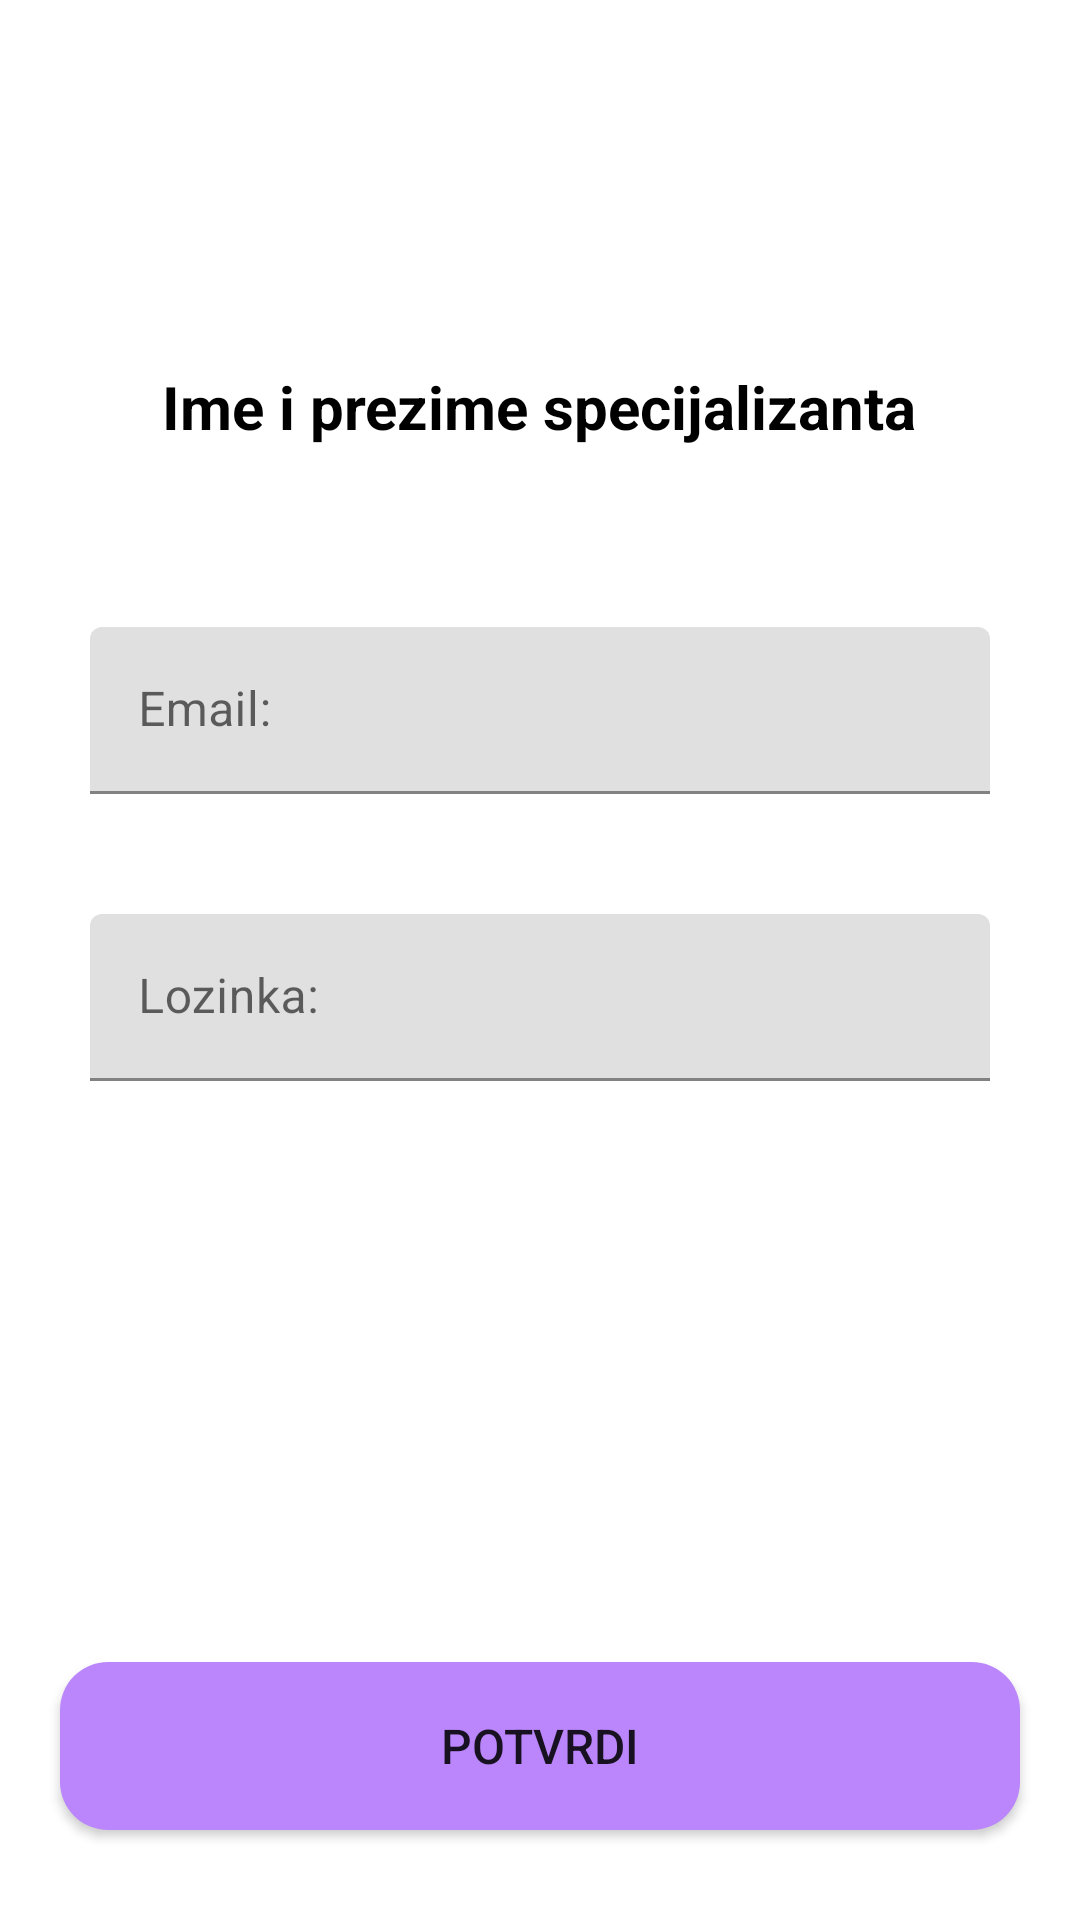

Layout XML and referenced resources for this Android screen:
<!-- AndroidManifest.xml: application theme Theme.EDnevnik -->
<!-- res/layout/specijalizant_uredi_profil.xml -->
<?xml version="1.0" encoding="utf-8"?>
<LinearLayout
    xmlns:android="http://schemas.android.com/apk/res/android"
    xmlns:app="http://schemas.android.com/apk/res-auto"
    android:layout_width="match_parent"
    android:layout_height="match_parent">

    <RelativeLayout
        android:layout_height="match_parent"
        android:layout_width="match_parent"
        android:layout_margin="10dp">

        <ImageView
            android:id="@+id/specijalizantSlika"
            android:src="@drawable/person_48px"
            android:layout_width="80dp"
            android:layout_height="80dp"
            android:layout_marginTop="20dp"
            android:layout_marginStart="20dp"
            android:layout_centerHorizontal="true"
            android:contentDescription="@string/specijalizantSlika"
            />

        <TextView
            android:id="@+id/imePrezime"
            android:layout_width="wrap_content"
            android:layout_height="wrap_content"
            android:text="@string/specijalizantImePrezime"
            android:layout_below="@id/specijalizantSlika"
            android:layout_centerHorizontal="true"
            android:textStyle="bold"
            android:textColor="@color/black"
            android:layout_marginTop="12dp"
            android:textSize="20sp" />

        <com.google.android.material.textfield.TextInputLayout
            android:id="@+id/updateEmail"
            android:layout_width="match_parent"
            android:layout_height="wrap_content"
            android:layout_marginStart="20dp"
            android:layout_marginEnd="20dp"
            android:layout_marginTop="60dp"
            android:hint="@string/Email"
            android:layout_below="@id/imePrezime">
            <com.google.android.material.textfield.TextInputEditText
                android:layout_width="match_parent"
                android:layout_height="match_parent"/>
        </com.google.android.material.textfield.TextInputLayout>

        <com.google.android.material.textfield.TextInputLayout
            android:id="@+id/updateLozinka"
            android:layout_width="match_parent"
            android:layout_height="wrap_content"
            android:layout_marginStart="20dp"
            android:layout_marginEnd="20dp"
            android:layout_marginTop="40dp"
            android:hint="@string/Lozinka"
            android:layout_below="@id/updateEmail">
            <com.google.android.material.textfield.TextInputEditText
                android:layout_width="match_parent"
                android:layout_height="match_parent"/>
        </com.google.android.material.textfield.TextInputLayout>

        <Button
            android:id="@+id/gumbPotvrdiUredivanjeSpecijalizanta"
            android:layout_width="320dp"
            android:layout_height="56dp"
            android:layout_alignParentBottom="true"
            android:layout_centerHorizontal="true"
            android:layout_marginTop="20dp"
            android:layout_marginBottom="20dp"
            android:background="@drawable/rounded_corner"
            android:elevation="10dp"
            android:text="@string/potvrdi"
            android:textSize="16sp" />


    </RelativeLayout>

</LinearLayout>
<!-- resources referenced by this layout -->
<resources>
  <color name="black">#FF000000</color>
  <!-- drawable rounded_corner (drawable) -->
  <?xml version="1.0" encoding="utf-8"?>
  <shape xmlns:android="http://schemas.android.com/apk/res/android">
      <corners  android:radius="16dp"/>
      <solid android:color="@color/purple_200"></solid>
  </shape>
  <string name="Email">Email:</string>
  <string name="Lozinka">Lozinka:</string>
  <string name="potvrdi">Potvrdi</string>
  <string name="specijalizantImePrezime">Ime i prezime specijalizanta</string>
  <string name="specijalizantSlika">Slika specijalizanta</string>
  <style name="Theme.EDnevnik" parent="Theme.MaterialComponents.DayNight.DarkActionBar">
          
          <item name="colorPrimary">@color/blue</item>
          <item name="colorPrimaryVariant">@color/blue</item>
          <item name="colorOnPrimary">@color/white</item>
          
          <item name="colorSecondary">@color/teal_200</item>
          <item name="colorSecondaryVariant">@color/teal_700</item>
          <item name="colorOnSecondary">@color/black</item>
          
          <item name="android:statusBarColor">?attr/colorPrimaryVariant</item>
          
      </style>
  <color name="purple_200">#FFBB86FC</color>
  <color name="blue">#0000FF</color>
  <color name="white">#FFFFFFFF</color>
  <color name="teal_200">#FF03DAC5</color>
  <color name="teal_700">#FF018786</color>
</resources>
